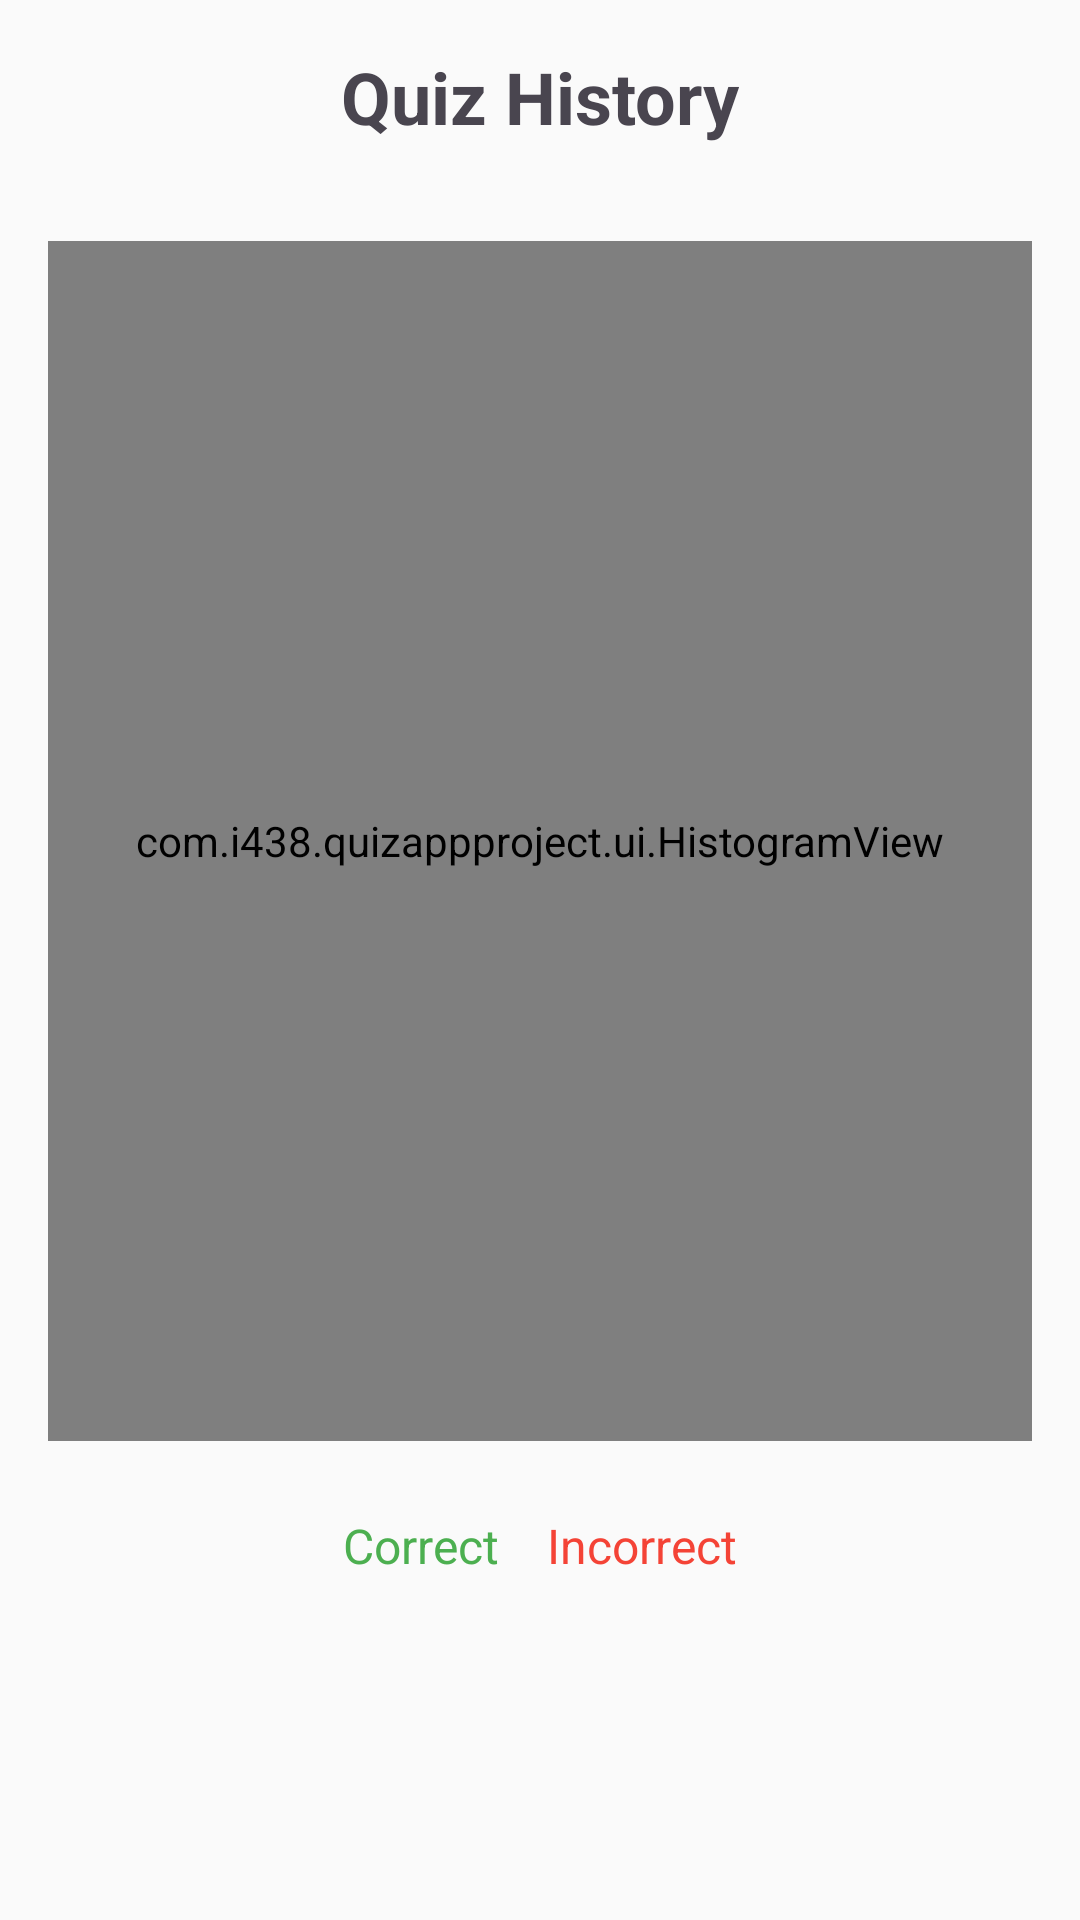

Layout XML and referenced resources for this Android screen:
<!-- AndroidManifest.xml: activity theme Theme.QuizAppProject -->
<!-- res/layout/activity_history.xml -->
<?xml version="1.0" encoding="utf-8"?>
<androidx.coordinatorlayout.widget.CoordinatorLayout
    xmlns:android="http://schemas.android.com/apk/res/android"
    xmlns:app="http://schemas.android.com/apk/res-auto"
    android:layout_width="match_parent"
    android:layout_height="match_parent"
    android:background="#FAFAFA">

    <LinearLayout
        android:layout_width="match_parent"
        android:layout_height="match_parent"
        android:orientation="vertical"
        android:padding="16dp">

        <TextView
            android:layout_width="wrap_content"
            android:layout_height="wrap_content"
            android:text="Quiz History"
            android:textSize="24sp"
            android:textStyle="bold"
            android:layout_gravity="center_horizontal"
            android:layout_marginBottom="16dp"/>

        <com.i438.quizappproject.ui.HistogramView
            android:id="@+id/histogram"
            android:layout_width="match_parent"
            android:layout_height="400dp"
            android:layout_marginTop="16dp"/>

        <LinearLayout
            android:layout_width="match_parent"
            android:layout_height="wrap_content"
            android:orientation="horizontal"
            android:layout_marginTop="24dp"
            android:gravity="center">

            <TextView
                android:layout_width="wrap_content"
                android:layout_height="wrap_content"
                android:text="Correct"
                android:textColor="#4CAF50"
                android:textSize="16sp"
                android:layout_marginEnd="16dp"/>

            <TextView
                android:layout_width="wrap_content"
                android:layout_height="wrap_content"
                android:text="Incorrect"
                android:textColor="#F44336"
                android:textSize="16sp"/>
        </LinearLayout>

    </LinearLayout>
</androidx.coordinatorlayout.widget.CoordinatorLayout>
<!-- resources referenced by this layout -->
<resources>
  <style name="Theme.QuizAppProject" parent="Base.Theme.QuizAppProject" />
  <style name="Base.Theme.QuizAppProject" parent="Theme.Material3.DayNight.NoActionBar">
          
          
      </style>
</resources>
